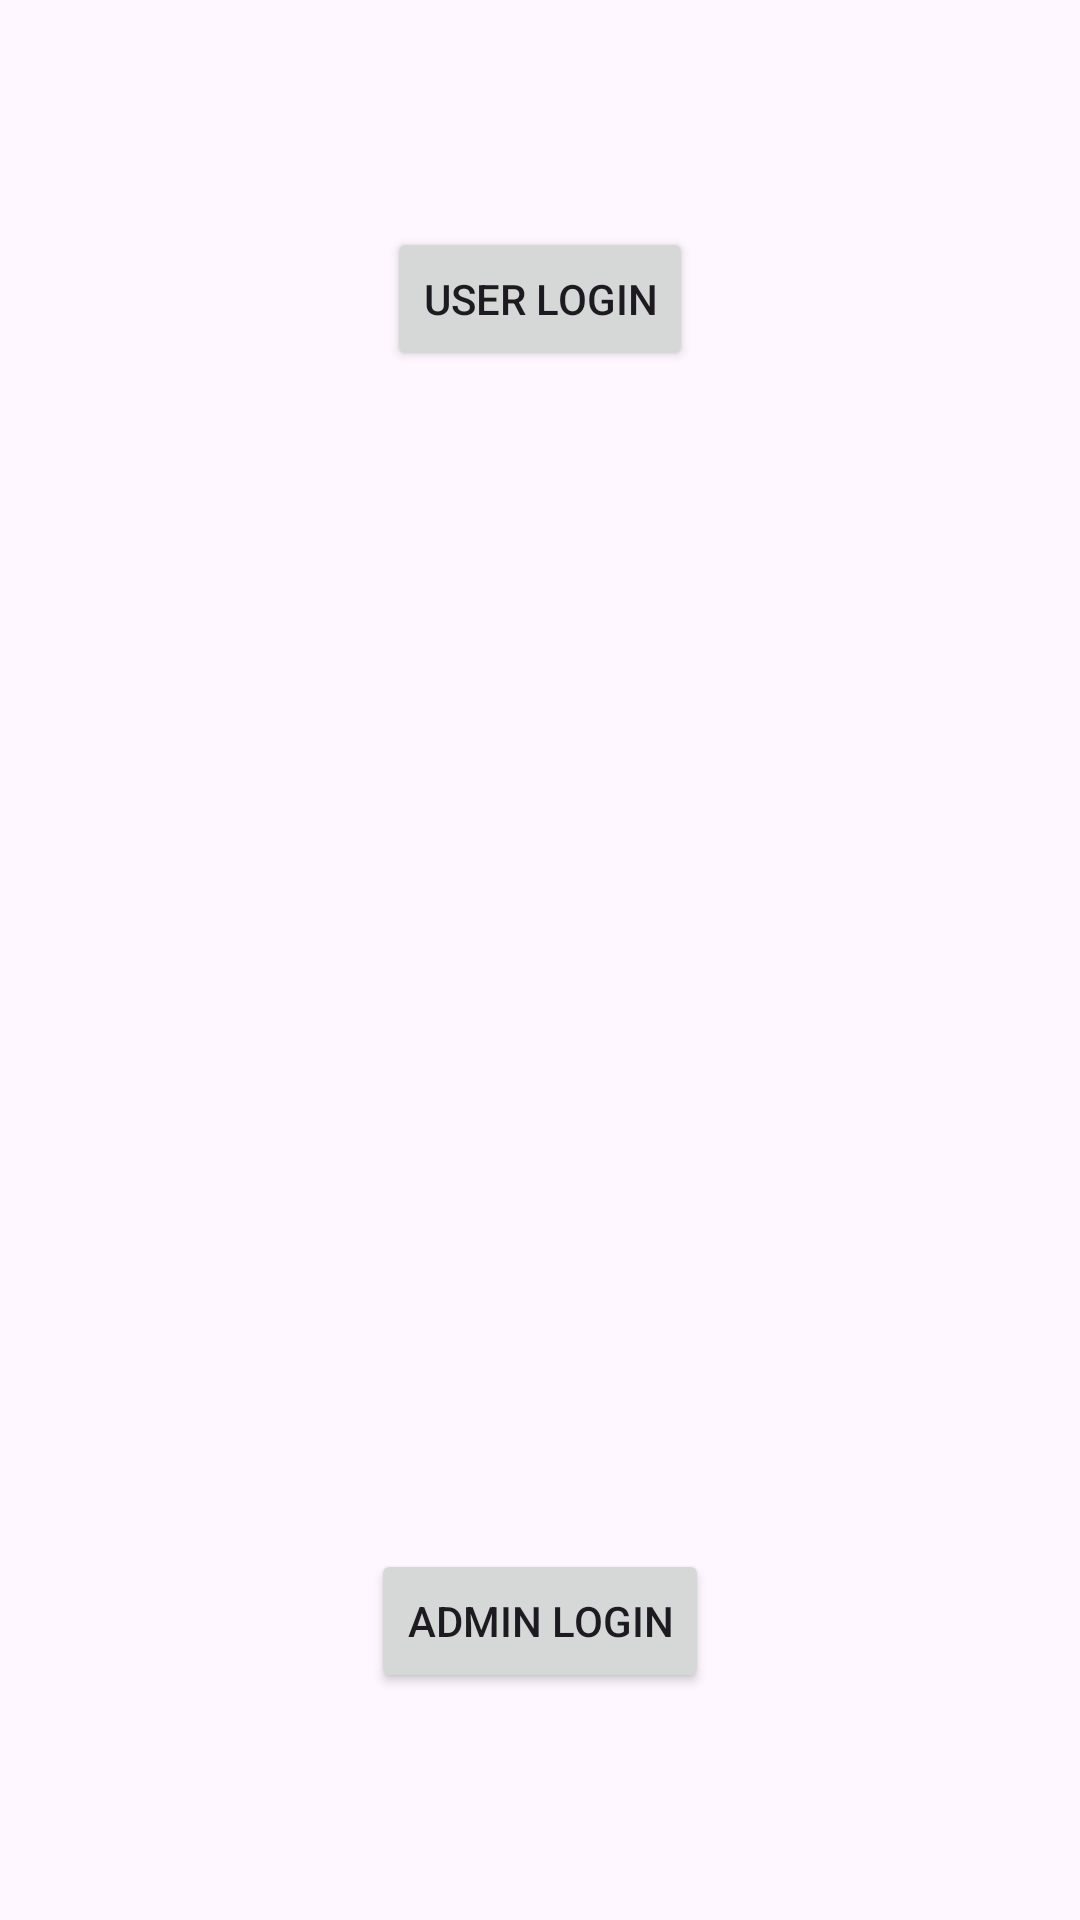

Produce the Android XML layout that renders to this screen, including the resource entries it uses.
<!-- AndroidManifest.xml: application theme Theme.Assignment -->
<!-- res/layout/activity_main.xml -->
<?xml version="1.0" encoding="utf-8"?>
<androidx.constraintlayout.widget.ConstraintLayout xmlns:android="http://schemas.android.com/apk/res/android"
    xmlns:app="http://schemas.android.com/apk/res-auto"
    xmlns:tools="http://schemas.android.com/tools"
    android:layout_width="match_parent"
    android:layout_height="match_parent"
    tools:context=".MainActivity">

    <Button
        android:id="@+id/userLoginButton"
        android:layout_width="wrap_content"
        android:layout_height="wrap_content"
        android:text="User Login"
        app:layout_constraintBottom_toTopOf="@+id/adminLoginButton"
        app:layout_constraintEnd_toEndOf="parent"
        app:layout_constraintStart_toStartOf="parent"
        app:layout_constraintTop_toTopOf="parent" />

    <Button
        android:id="@+id/adminLoginButton"
        android:layout_width="wrap_content"
        android:layout_height="wrap_content"
        android:layout_marginTop="317dp"
        android:text="Admin Login"
        app:layout_constraintBottom_toBottomOf="parent"
        app:layout_constraintEnd_toEndOf="parent"
        app:layout_constraintStart_toStartOf="parent"
        app:layout_constraintTop_toBottomOf="@+id/userLoginButton" />
</androidx.constraintlayout.widget.ConstraintLayout>
<!-- resources referenced by this layout -->
<resources>
  <style name="Theme.Assignment" parent="Base.Theme.Assignment" />
  <style name="Base.Theme.Assignment" parent="Theme.Material3.DayNight.NoActionBar">
          
          
          <item name="colorPrimary">@color/black</item>
  
          <item name="colorSecondary">@color/blue</item>
  
          <item name="colorTertiary">@color/orange</item>
      </style>
  <color name="black">#FF000000</color>
  <color name="blue">#3855F1</color>
  <color name="orange">#FF9800</color>
</resources>
